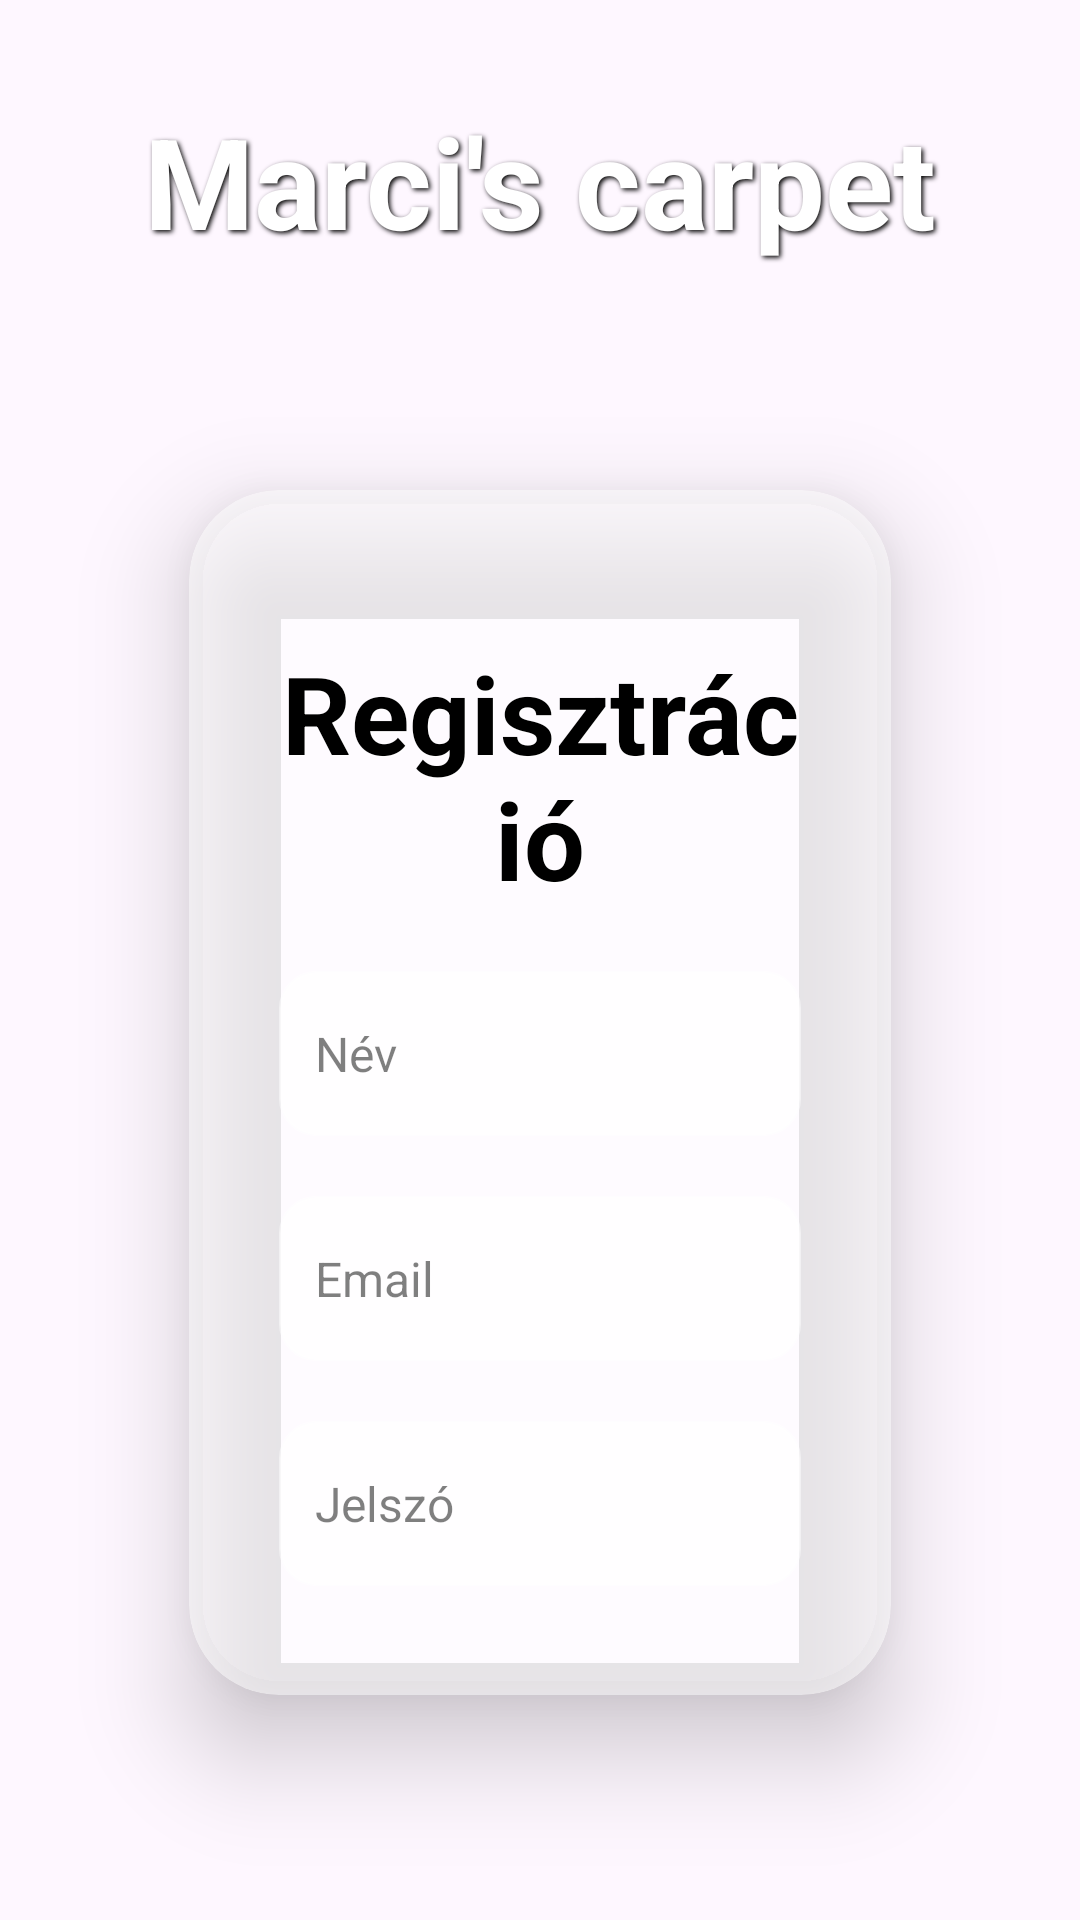

This screen was rendered from an Android layout file. Write that file and the resources it references.
<!-- AndroidManifest.xml: application theme Theme.WebshopFinal -->
<!-- res/layout/activity_register.xml -->
<?xml version="1.0" encoding="utf-8"?>
<LinearLayout xmlns:android="http://schemas.android.com/apk/res/android"
    xmlns:app="http://schemas.android.com/apk/res-auto"
    xmlns:tools="http://schemas.android.com/tools"
    android:id="@+id/main"
    android:layout_width="match_parent"
    android:layout_height="match_parent"
    android:orientation="vertical"
    android:gravity="center"
    android:background="@drawable/rug_background"
    tools:context=".RegisterActivity">

    <TextView
        android:id="@+id/appTitleTextView2"
        android:layout_width="match_parent"
        android:layout_height="wrap_content"
        android:layout_marginTop="32dp"
        android:shadowColor="@color/black"
        android:shadowDx="2"
        android:shadowDy="2"
        android:shadowRadius="4"
        android:text="@string/store_name"
        android:textAlignment="center"
        android:textColor="@color/white"
        android:textSize="42sp"
        android:textStyle="bold"
        app:layout_constraintEnd_toEndOf="parent"
        app:layout_constraintStart_toStartOf="parent"
        app:layout_constraintTop_toTopOf="parent" />

    <androidx.cardview.widget.CardView
        android:id="@+id/cardView"
        android:layout_width="match_parent"
        android:layout_height="wrap_content"
        android:layout_margin="30dp"
        app:cardBackgroundColor="#80FFFFFF"
        app:cardCornerRadius="30dp"
        app:cardElevation="20dp"
        app:cardUseCompatPadding="true"
        app:cardPreventCornerOverlap="true"
        app:cardMaxElevation="24dp">

        <LinearLayout
            android:layout_width="match_parent"
            android:layout_height="wrap_content"
            android:orientation="vertical"
            android:layout_gravity="center_horizontal"
            android:padding="30dp">
            
            <TextView
                android:id="@+id/registerTextView"
                android:layout_width="match_parent"
                android:layout_height="wrap_content"
                android:text="@string/registration"
                android:textAlignment="center"
                android:textStyle="bold"
                android:textSize="36sp"
                android:layout_marginTop="20dp"
                android:textColor="@color/black"
                android:shadowColor="@color/white"
                android:shadowDx="1"
                android:shadowDy="1"
                android:shadowRadius="2"/>

            <EditText
                android:layout_width="match_parent"
                android:layout_height="55dp"
                android:id="@+id/registerUserNameET"
                android:background="@drawable/edit_text_background"
                android:padding="12dp"
                android:layout_marginTop="20dp"
                android:hint="@string/name"
                android:textColor="@color/black"
                android:textSize="16sp"
                android:textColorHint="#80000000"/>

            <EditText
                android:inputType="textEmailAddress"
                android:layout_width="match_parent"
                android:layout_height="55dp"
                android:id="@+id/editTextEmail"
                android:background="@drawable/edit_text_background"
                android:padding="12dp"
                android:layout_marginTop="20dp"
                android:hint="@string/email"
                android:textColor="@color/black"
                android:textSize="16sp"
                android:textColorHint="#80000000"/>

            <EditText
                android:inputType="textPassword"
                android:layout_width="match_parent"
                android:layout_height="55dp"
                android:id="@+id/editTextPassword"
                android:background="@drawable/edit_text_background"
                android:padding="12dp"
                android:layout_marginTop="20dp"
                android:hint="@string/password"
                android:textColor="@color/black"
                android:textSize="16sp"
                android:textColorHint="#80000000"/>

            <EditText
                android:inputType="textPassword"
                android:layout_width="match_parent"
                android:layout_height="55dp"
                android:layout_marginTop="20dp"
                android:id="@+id/registerPasswordAgainET"
                android:background="@drawable/edit_text_background"
                android:padding="12dp"
                android:hint="@string/password_again"
                android:textColor="@color/black"
                android:textSize="16sp"
                android:textColorHint="#80000000"/>

            <Button
                android:id="@+id/loginButton"
                android:layout_width="match_parent"
                android:layout_height="60dp"
                android:textSize="20sp"
                android:layout_marginTop="20dp"
                android:background="@drawable/button_background"
                android:text="@string/registration"
                android:textStyle="bold"
                android:letterSpacing="0.1"
                android:textColor="@color/white"
                android:stateListAnimator="@anim/button_scale"/>

            <TextView
                android:layout_width="wrap_content"
                android:layout_height="wrap_content"
                android:id="@+id/loginRedirect"
                android:text="@string/bej_fel"
                android:layout_gravity="center"
                android:padding="8dp"
                android:layout_marginTop="10dp"
                android:textSize="18sp"
                android:textStyle="bold"
                android:shadowColor="@color/white"
                android:shadowDx="1"
                android:shadowDy="1"
                android:shadowRadius="2"/>

        </LinearLayout>
    </androidx.cardview.widget.CardView>

</LinearLayout>
<!-- resources referenced by this layout -->
<resources>
  <color name="black">#000000</color>
  <color name="white">#FFFFFFFF</color>
  <!-- drawable button_background (drawable) -->
  <?xml version="1.0" encoding="utf-8"?>
  <selector xmlns:android="http://schemas.android.com/apk/res/android">
      <item android:state_pressed="true">
          <shape android:shape="rectangle">
              <corners android:radius="12dp" />
              <gradient
                  android:angle="45"
                  android:endColor="#80FF9800"
                  android:startColor="#80FFC107" />
              <stroke
                  android:width="2dp"
                  android:color="#80FFFFFF" />
          </shape>
      </item>
      <item>
          <shape android:shape="rectangle">
              <corners android:radius="12dp" />
              <gradient
                  android:angle="45"
                  android:endColor="#80FFC107"
                  android:startColor="#80FF9800" />
              <stroke
                  android:width="2dp"
                  android:color="#80FFFFFF" />
          </shape>
      </item>
  </selector>
  <!-- drawable edit_text_background (drawable) -->
  <?xml version="1.0" encoding="utf-8"?>
  <shape xmlns:android="http://schemas.android.com/apk/res/android"
      android:shape="rectangle">
      <corners android:radius="12dp" />
      <solid android:color="#E0FFFFFF" />
      <stroke
          android:width="1dp"
          android:color="#80FFFFFF" />
  </shape>
  <!-- drawable rug_background (drawable) -->
  <?xml version="1.0" encoding="utf-8"?>
  <layer-list xmlns:android="http://schemas.android.com/apk/res/android">
      
      <item>
          <color android:color="#f5f5f5" />
      </item>
  
      
      <item>
          <bitmap
              android:src="@drawable/rug_texture"
              android:gravity="fill" />
      </item>
  </layer-list>
  <string name="bej_fel">Bejelentkezési felület</string>
  <string name="email">Email</string>
  <string name="name">Név</string>
  <string name="password">Jelszó</string>
  <string name="password_again">Jelszó újra</string>
  <string name="registration">Regisztráció</string>
  <string name="store_name">Marci\'s carpet</string>
  <style name="Theme.WebshopFinal" parent="Base.Theme.WebshopFinal" />
  <style name="Base.Theme.WebshopFinal" parent="Theme.Material3.DayNight.NoActionBar">
          
          
      </style>
</resources>
